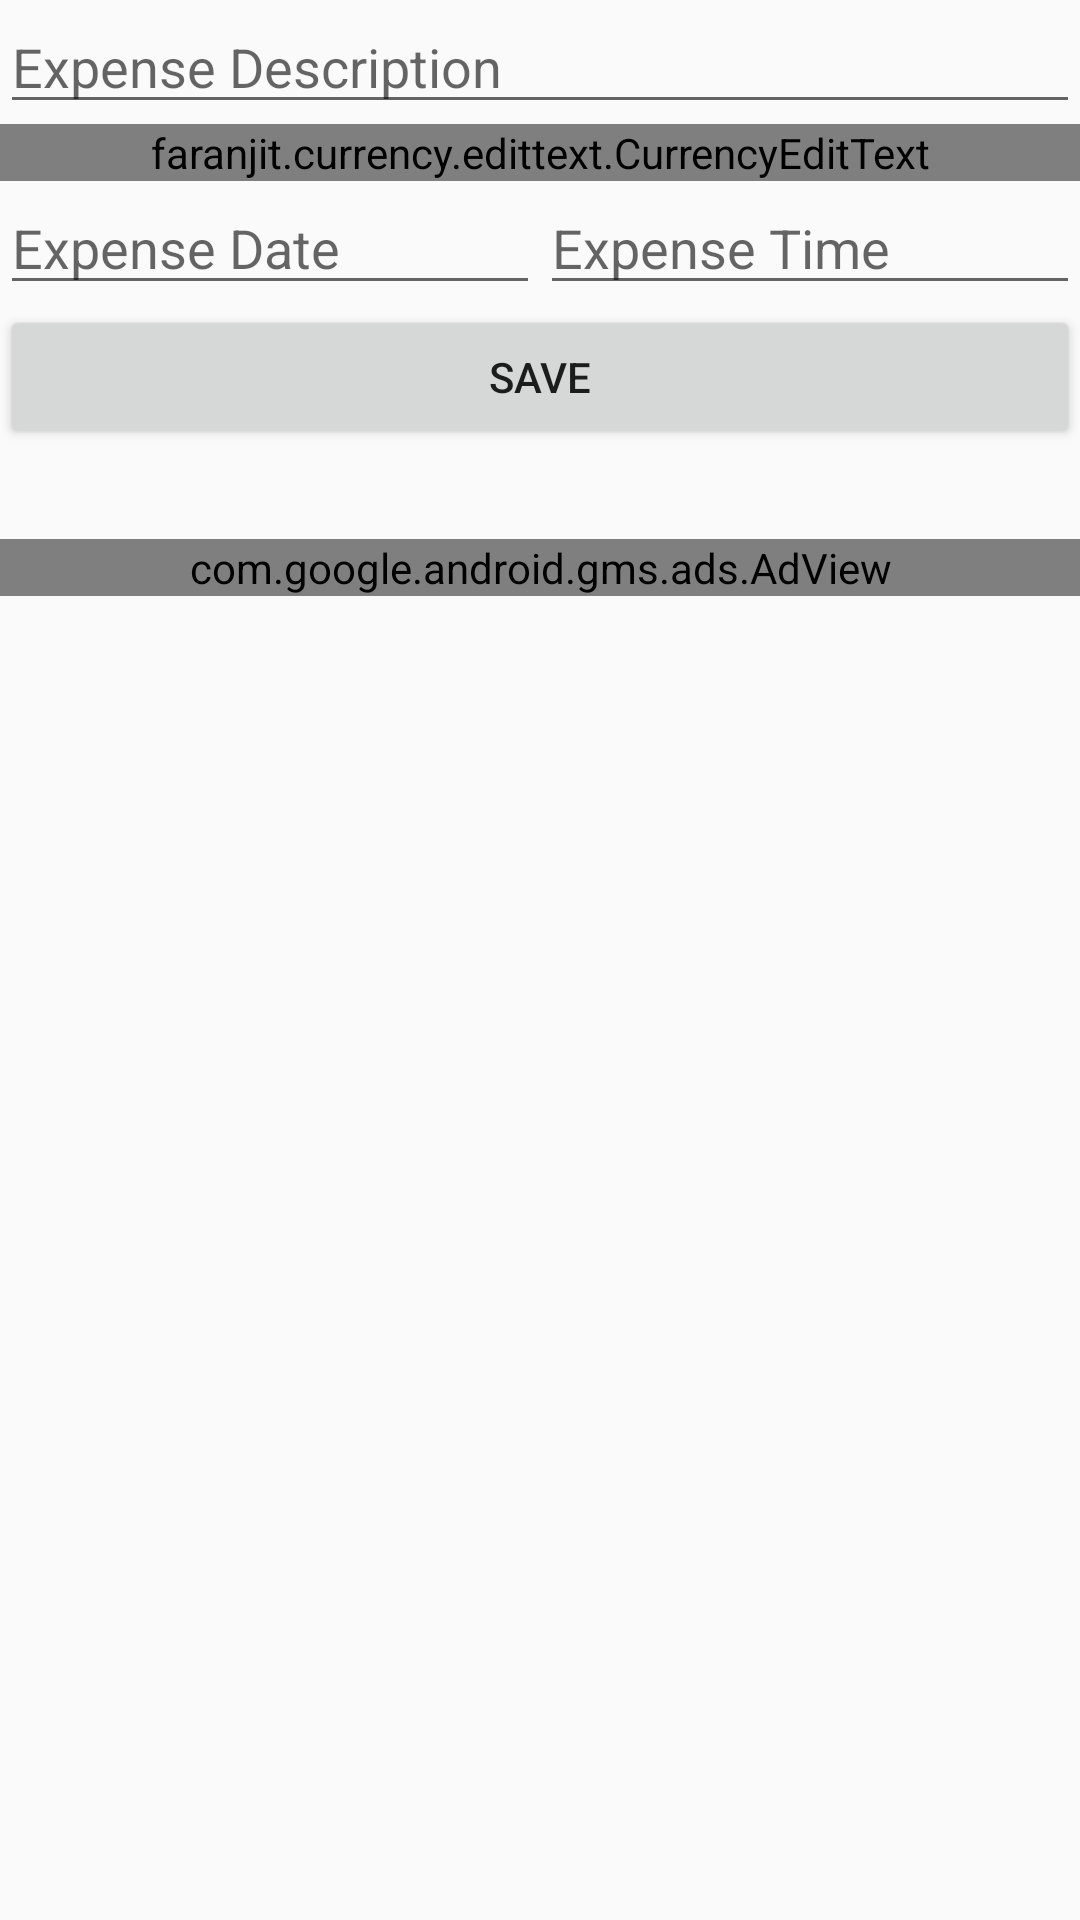

Here is an Android app screen rendered from its layout file. Give the layout XML and the strings, colors and styles it references.
<!-- AndroidManifest.xml: application theme AppTheme -->
<!-- res/layout/activity_add_expense.xml -->
<?xml version="1.0" encoding="utf-8"?>
<LinearLayout xmlns:android="http://schemas.android.com/apk/res/android"
    xmlns:app="http://schemas.android.com/apk/res-auto"
    xmlns:tools="http://schemas.android.com/tools"
    android:layout_width="match_parent"
    android:layout_height="match_parent"
    android:orientation="vertical"
    tools:context=".ui.AddExpenseActivity">

    <EditText
        android:id="@+id/et_expense_description"
        android:layout_width="match_parent"
        android:layout_height="wrap_content"
        android:hint="@string/hint_expense_description"/>

    <faranjit.currency.edittext.CurrencyEditText
        android:id="@+id/et_expense_amount"
        android:layout_width="match_parent"
        android:layout_height="wrap_content"
        android:inputType="numberDecimal"
        android:hint="@string/hint_expense_amount" />
    <LinearLayout
        android:layout_width="match_parent"
        android:layout_height="wrap_content">
        <EditText
            android:id="@+id/et_expense_date"
            android:layout_width="0dp"
            android:layout_height="wrap_content"
            android:layout_weight="1"
            android:focusable="false"
            android:inputType="none"
            android:hint="@string/hint_expense_date"/>

        <EditText
            android:id="@+id/et_expense_time"
            android:layout_width="0dp"
            android:layout_height="wrap_content"
            android:layout_weight="1"
            android:focusable="false"
            android:inputType="none"
            android:hint="@string/hint_expense_time"/>
    </LinearLayout>
    <Button
        android:id="@+id/btn_save"
        android:layout_width="match_parent"
        android:layout_height="wrap_content"
        android:text="@string/btn_save" />

    <com.google.android.gms.ads.AdView
        xmlns:ads="http://schemas.android.com/apk/res-auto"
        android:id="@+id/adview_add_expense"
        android:layout_width="match_parent"
        android:layout_height="wrap_content"
        android:layout_marginTop="@dimen/expense_list_adview_margin_top"
        android:layout_centerHorizontal="true"
        android:layout_alignParentBottom="true"
        ads:adSize="BANNER"
        ads:adUnitId="ca-app-pub-3940256099942544/6300978111">
    </com.google.android.gms.ads.AdView>
</LinearLayout>
<!-- resources referenced by this layout -->
<resources>
  <dimen name="expense_list_adview_margin_top">30dp</dimen>
  <string name="btn_save">Save</string>
  <string name="hint_expense_amount">Expense Amount</string>
  <string name="hint_expense_date">Expense Date</string>
  <string name="hint_expense_description">Expense Description</string>
  <string name="hint_expense_time">Expense Time</string>
  <style name="AppTheme" parent="Theme.AppCompat.Light.DarkActionBar">
          
          <item name="colorPrimary">@color/colorPrimary</item>
          <item name="colorPrimaryDark">@color/colorPrimaryDark</item>
          <item name="colorAccent">@color/colorAccent</item>
  
          
          <item name="android:windowActivityTransitions">true</item>
  
          <item name="android:windowEnterTransition">@transition/transition_enter</item>
          <item name="android:windowExitTransition">@transition/transition_exit</item>
  
      </style>
  <color name="colorPrimary">#02a3ee</color>
  <color name="colorPrimaryDark">#0382cb</color>
  <color name="colorAccent">#ffb74c</color>
</resources>
